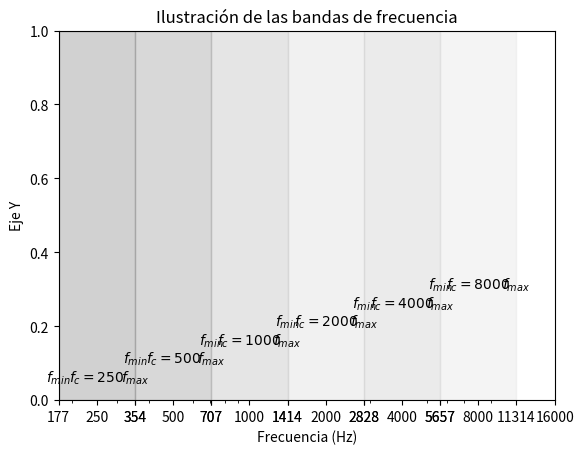

Source code (Python):
import matplotlib.pyplot as plt
import numpy as np

# Crear una figura y un eje
fig, ax = plt.subplots()

# Configurar los límites de los ejes
ax.set_xlim(250, 16000)
ax.set_ylim(0, 1)

# Establecer el eje x en escala logarítmica
ax.set_xscale('log')

# Definir las frecuencias centrales
frecuencias = [250, 500, 1000, 2000, 4000, 8000]

# Calcular fmin y fmax para cada frecuencia central
fmin = [fc / np.sqrt(2) for fc in frecuencias]
fmax = [fc * np.sqrt(2) for fc in frecuencias]

# Configurar los ticks del eje x para mostrar los valores específicos
xticks = []
for i in range(len(frecuencias)):
    xticks.extend([fmin[i], frecuencias[i], fmax[i]])
xticks.append(16000)
ax.set_xticks(xticks)
ax.get_xaxis().set_major_formatter(plt.ScalarFormatter())

# Añadir etiquetas para f_c, f_min y f_max de todas las bandas
for i, fc in enumerate(frecuencias):
    ax.text(fc, 0.05 + i * 0.05, rf'$f_c={fc}$', horizontalalignment='center')
    ax.text(fmin[i], 0.05 + i * 0.05, r'$f_{min}$', horizontalalignment='center')
    ax.text(fmax[i], 0.05 + i * 0.05, r'$f_{max}$', horizontalalignment='center')

# Representar las bandas como rectángulos con distintos tonos de gris
colores = ['dimgray', 'gray', 'darkgray', 'lightgray', 'silver', 'gainsboro']
for i in range(len(frecuencias)):
    rect = plt.Rectangle((fmin[i], 0), fmax[i] - fmin[i], 1, color=colores[i], alpha=0.3)
    ax.add_patch(rect)

# Añadir etiquetas a los ejes
ax.set_xlabel('Frecuencia (Hz)')
ax.set_ylabel('Eje Y')

# Añadir un título
ax.set_title('Ilustración de las bandas de frecuencia')

# Mostrar la gráfica
plt.show()
